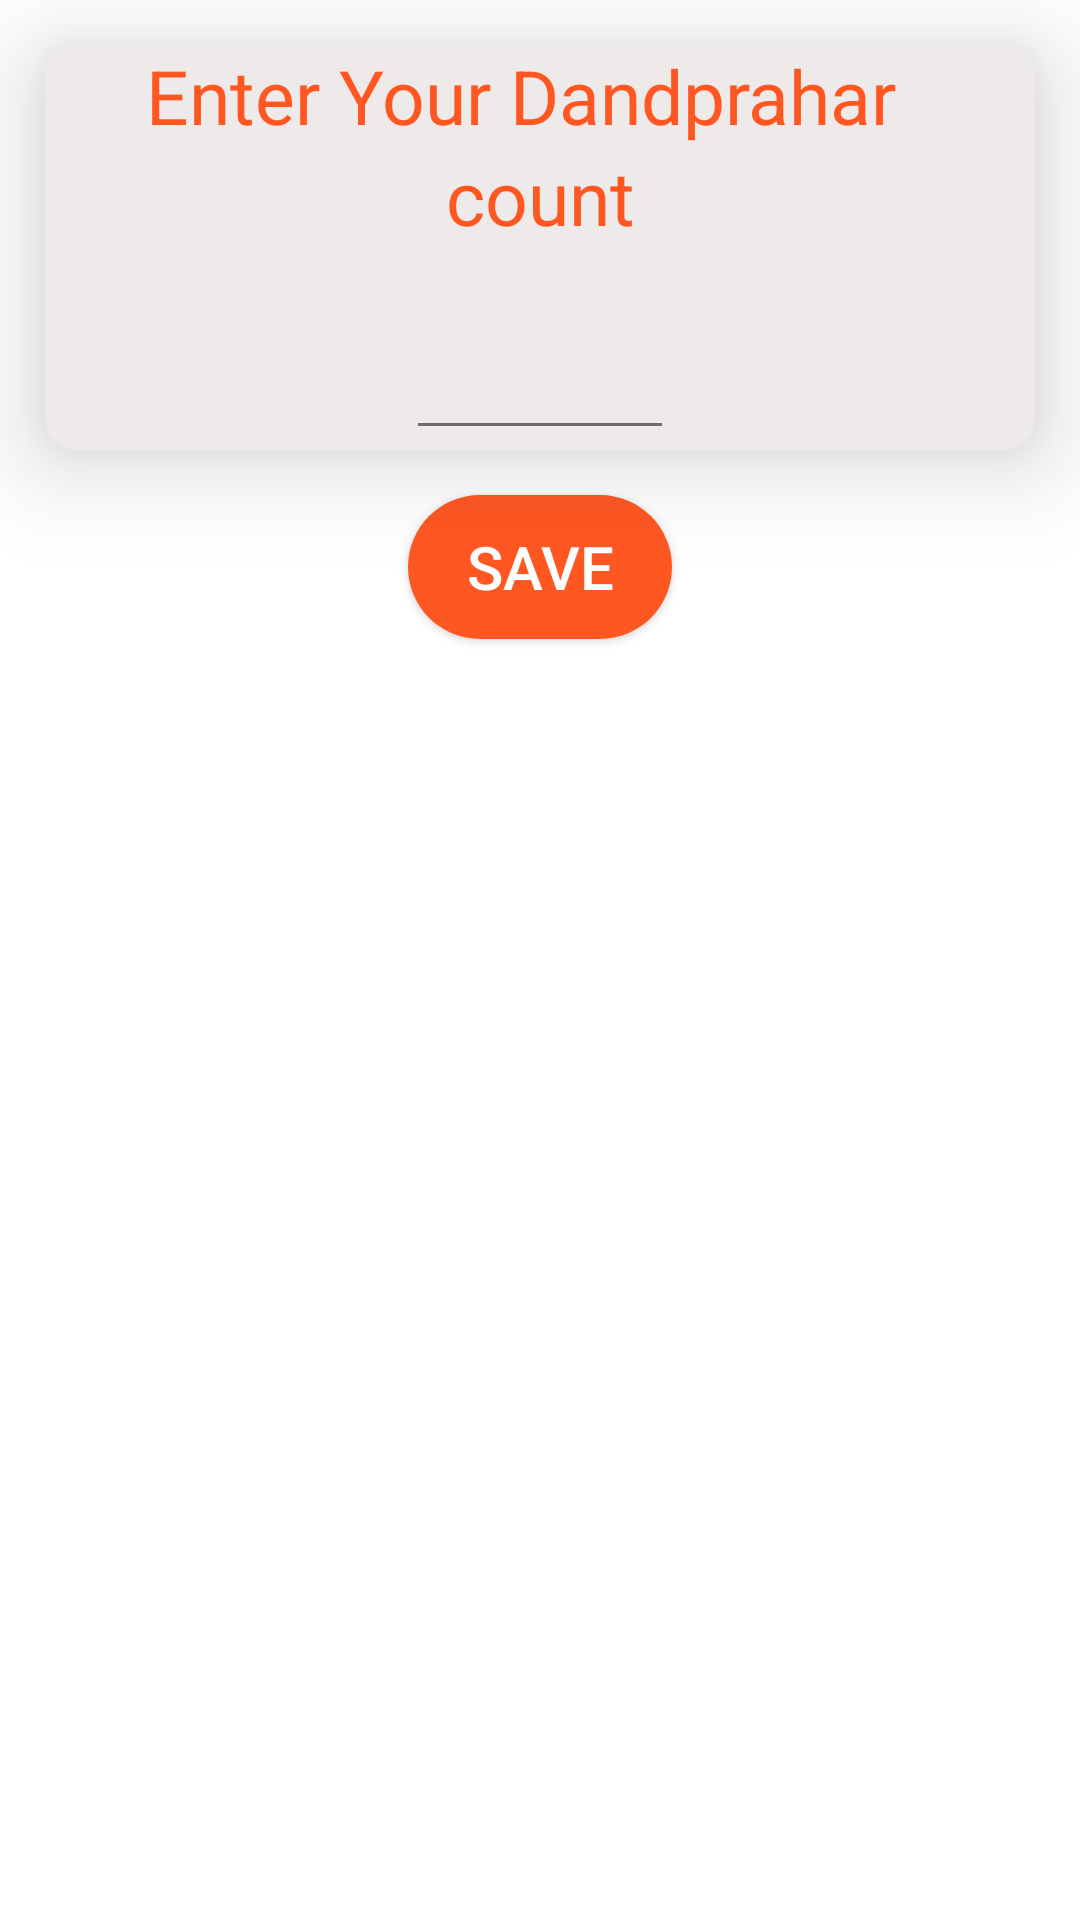

Layout XML and referenced resources for this Android screen:
<!-- AndroidManifest.xml: application theme Theme.DropdownMenu -->
<!-- res/layout/attendance.xml -->
<?xml version="1.0" encoding="utf-8"?>
<LinearLayout xmlns:android="http://schemas.android.com/apk/res/android"
    xmlns:app="http://schemas.android.com/apk/res-auto"
    xmlns:tools="http://schemas.android.com/tools"
    android:layout_width="match_parent"
    android:layout_height="match_parent"
    android:layout_gravity="center"
    android:orientation="vertical"
    tools:context=".Attendance">



        <androidx.cardview.widget.CardView
            android:layout_width="match_parent"
            android:layout_height="wrap_content"
            android:layout_marginStart="15dp"
            android:layout_marginEnd="15dp"
            android:layout_marginTop="15dp"
            android:gravity="center"
            app:cardBackgroundColor="#EDEAE9"
            app:cardCornerRadius="10dp"
            app:cardElevation="20dp">


            <LinearLayout
                android:layout_width="match_parent"
                android:layout_height="wrap_content"
                android:orientation="vertical">

                <TextView
                    android:id="@+id/textView11"
                    android:layout_width="match_parent"
                    android:layout_height="wrap_content"
                    android:gravity="center"
                    android:textSize="25sp"
                    android:textColor="#FF5722"
                    android:text="Enter Your Dandprahar  " />

                <TextView
                    android:id="@+id/textView10"
                    android:textSize="25sp"
                    android:gravity="center"
                    android:textColor="#FF5722"
                    android:layout_width="match_parent"
                    android:layout_height="wrap_content"
                    android:text="count" />


            <EditText
                android:id="@+id/count1"
                android:layout_width="wrap_content"
                android:layout_height="wrap_content"
                android:layout_gravity="center"
                android:textSize="38sp"
                android:textStyle="bold"
                android:alpha="0.9"
                android:hint=""
                android:textColorHint="#FF5722"
                android:textColor="#FF5722"
                android:ems="2"
                android:inputType="number" />
            </LinearLayout>


        </androidx.cardview.widget.CardView>



    <Button
        android:id="@+id/submitat"
        android:layout_width="wrap_content"
        android:layout_height="wrap_content"
        android:layout_gravity="center"
        android:layout_marginStart="15dp"
        android:layout_marginEnd="15dp"
        android:layout_marginTop="15dp"
        android:layout_marginBottom="250dp"
        android:background="@drawable/button_design"
        android:text="Save"
        android:textColor="@color/white"
        android:textSize="20sp"
        app:layout_constraintBottom_toBottomOf="parent"
        app:layout_constraintEnd_toEndOf="parent"
        app:layout_constraintHorizontal_bias="0.498"
        app:layout_constraintStart_toStartOf="parent"

        tools:ignore="MissingConstraints" />


</LinearLayout>
<!-- resources referenced by this layout -->
<resources>
  <color name="white">#FFFFFFFF</color>
  <!-- drawable button_design (drawable) -->
  <?xml version="1.0" encoding="utf-8"?>
  <shape xmlns:android="http://schemas.android.com/apk/res/android">
  
      <solid android:color="#FF5722">
          <corners android:bottomRightRadius="8dp"
              android:bottomLeftRadius="8dp"
              android:topRightRadius="8dp"
              android:topLeftRadius="8dp"/>
  
      </solid>
  
      <corners android:radius="26dp">
  
      </corners>
  </shape>
  <style name="Theme.DropdownMenu" parent="Theme.MaterialComponents.DayNight.DarkActionBar">
          
          <item name="colorPrimary">@color/purple_500</item>
          <item name="colorPrimaryVariant">@color/purple_700</item>
          <item name="colorOnPrimary">@color/white</item>
          
          <item name="colorSecondary">@color/teal_200</item>
          <item name="colorSecondaryVariant">@color/teal_700</item>
          <item name="colorOnSecondary">@color/black</item>
          
          <item name="android:statusBarColor" tools:targetApi="l">?attr/colorPrimaryVariant</item>
          
      </style>
  <color name="purple_500">#FF5722</color>
  <color name="purple_700">#CCC7C7</color>
  <color name="teal_200">#FF03DAC5</color>
  <color name="teal_700">#FF018786</color>
  <color name="black">#FF000000</color>
</resources>
